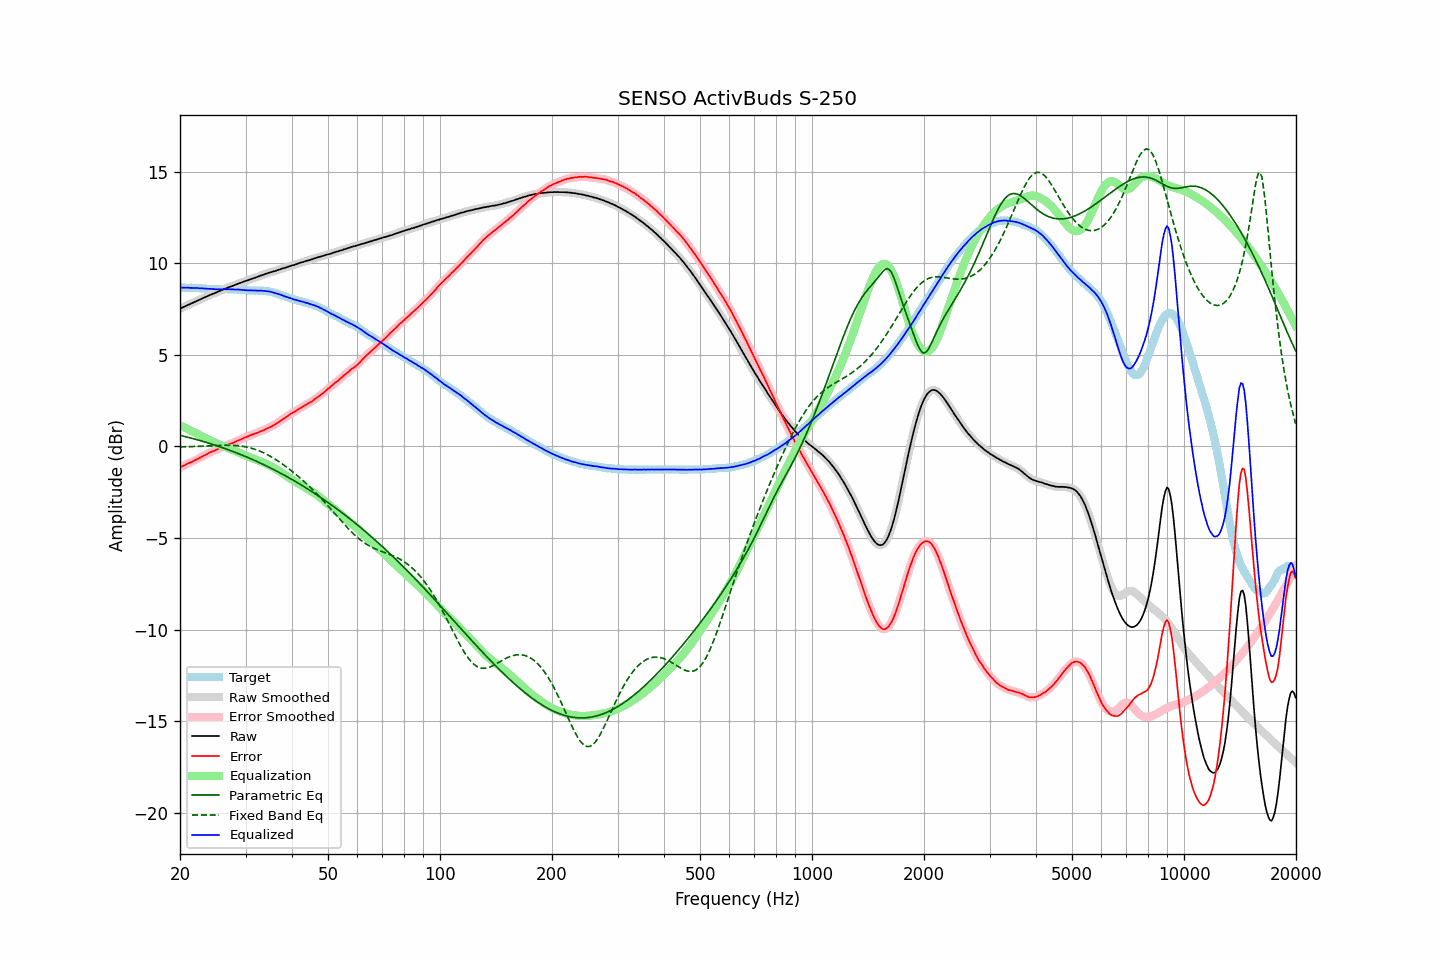

Data behind this chart, as committed beside it:
frequency, raw, error, smoothed, error_smoothed, equalization, parametric_eq, fixed_band_eq, equalized_raw, equalized_smoothed, target
20.00, 7.51, -1.15, 7.51, -1.15, 1.15, 0.60, -0.03, 8.66, 8.66, 8.66
20.20, 7.56, -1.10, 7.56, -1.11, 1.11, 0.58, -0.03, 8.67, 8.66, 8.66
20.40, 7.60, -1.06, 7.60, -1.06, 1.06, 0.56, -0.03, 8.66, 8.66, 8.66
20.61, 7.64, -1.02, 7.64, -1.02, 1.02, 0.54, -0.02, 8.66, 8.67, 8.66
20.81, 7.68, -0.97, 7.68, -0.97, 0.98, 0.52, -0.02, 8.66, 8.66, 8.65
21.02, 7.73, -0.92, 7.72, -0.93, 0.94, 0.50, -0.02, 8.67, 8.66, 8.65
21.23, 7.76, -0.89, 7.76, -0.89, 0.90, 0.47, -0.01, 8.66, 8.66, 8.65
21.44, 7.80, -0.86, 7.80, -0.86, 0.85, 0.45, -0.01, 8.65, 8.65, 8.66
21.66, 7.84, -0.81, 7.84, -0.82, 0.81, 0.43, -0.01, 8.65, 8.65, 8.65
21.87, 7.88, -0.77, 7.88, -0.77, 0.77, 0.40, -0.00, 8.65, 8.65, 8.65
22.09, 7.92, -0.72, 7.92, -0.72, 0.73, 0.38, -0.00, 8.65, 8.65, 8.64
22.31, 7.96, -0.68, 7.96, -0.68, 0.68, 0.35, 0.00, 8.64, 8.64, 8.64
22.54, 8.00, -0.63, 8.00, -0.64, 0.64, 0.33, 0.01, 8.64, 8.64, 8.63
22.76, 8.04, -0.59, 8.04, -0.59, 0.59, 0.30, 0.01, 8.63, 8.63, 8.63
22.99, 8.08, -0.54, 8.08, -0.54, 0.54, 0.28, 0.02, 8.62, 8.62, 8.62
23.22, 8.12, -0.49, 8.12, -0.50, 0.49, 0.25, 0.02, 8.62, 8.62, 8.61
23.45, 8.16, -0.45, 8.16, -0.45, 0.45, 0.23, 0.02, 8.61, 8.61, 8.61
23.69, 8.20, -0.40, 8.20, -0.40, 0.41, 0.20, 0.03, 8.61, 8.61, 8.60
23.92, 8.24, -0.35, 8.24, -0.36, 0.36, 0.17, 0.03, 8.60, 8.60, 8.59
24.16, 8.28, -0.31, 8.28, -0.32, 0.32, 0.15, 0.04, 8.60, 8.60, 8.59
24.40, 8.31, -0.28, 8.31, -0.28, 0.28, 0.12, 0.04, 8.59, 8.59, 8.59
24.65, 8.35, -0.24, 8.35, -0.25, 0.24, 0.09, 0.04, 8.59, 8.59, 8.59
24.89, 8.38, -0.21, 8.38, -0.21, 0.20, 0.06, 0.05, 8.58, 8.58, 8.59
25.14, 8.42, -0.16, 8.42, -0.16, 0.16, 0.03, 0.05, 8.58, 8.58, 8.58
25.39, 8.46, -0.11, 8.46, -0.12, 0.12, 0.00, 0.05, 8.58, 8.58, 8.57
25.65, 8.50, -0.07, 8.50, -0.08, 0.08, -0.03, 0.06, 8.58, 8.58, 8.57
25.91, 8.53, -0.04, 8.54, -0.04, 0.05, -0.06, 0.06, 8.58, 8.58, 8.57
26.16, 8.57, -0.01, 8.57, -0.01, 0.01, -0.09, 0.06, 8.58, 8.58, 8.58
26.43, 8.61, 0.03, 8.61, 0.02, -0.03, -0.12, 0.06, 8.58, 8.58, 8.58
26.69, 8.64, 0.06, 8.64, 0.06, -0.06, -0.15, 0.06, 8.58, 8.58, 8.58
26.96, 8.68, 0.11, 8.68, 0.10, -0.10, -0.18, 0.06, 8.58, 8.58, 8.57
27.23, 8.71, 0.14, 8.71, 0.13, -0.13, -0.21, 0.06, 8.58, 8.58, 8.57
27.50, 8.74, 0.17, 8.74, 0.17, -0.17, -0.25, 0.06, 8.57, 8.58, 8.57
27.77, 8.77, 0.19, 8.77, 0.20, -0.20, -0.28, 0.06, 8.57, 8.57, 8.58
28.05, 8.81, 0.24, 8.81, 0.24, -0.24, -0.31, 0.05, 8.57, 8.57, 8.57
28.33, 8.84, 0.28, 8.84, 0.28, -0.28, -0.35, 0.04, 8.56, 8.57, 8.56
28.62, 8.88, 0.33, 8.88, 0.32, -0.31, -0.38, 0.04, 8.57, 8.56, 8.55
28.90, 8.91, 0.35, 8.91, 0.35, -0.35, -0.42, 0.03, 8.56, 8.56, 8.56
29.19, 8.94, 0.39, 8.94, 0.39, -0.39, -0.45, 0.02, 8.55, 8.55, 8.55
29.48, 8.97, 0.43, 8.98, 0.43, -0.43, -0.49, 0.00, 8.54, 8.54, 8.54
29.78, 9.01, 0.48, 9.01, 0.47, -0.47, -0.52, -0.01, 8.54, 8.54, 8.53
30.08, 9.04, 0.51, 9.04, 0.51, -0.51, -0.56, -0.03, 8.53, 8.53, 8.53
30.38, 9.06, 0.54, 9.07, 0.54, -0.54, -0.60, -0.04, 8.52, 8.53, 8.52
30.68, 9.10, 0.59, 9.10, 0.58, -0.58, -0.63, -0.07, 8.52, 8.52, 8.51
30.99, 9.13, 0.62, 9.13, 0.61, -0.61, -0.67, -0.09, 8.52, 8.52, 8.51
31.30, 9.16, 0.65, 9.16, 0.65, -0.65, -0.71, -0.11, 8.51, 8.52, 8.51
31.61, 9.19, 0.68, 9.19, 0.68, -0.68, -0.75, -0.14, 8.51, 8.51, 8.51
31.93, 9.22, 0.72, 9.22, 0.71, -0.71, -0.79, -0.17, 8.51, 8.51, 8.50
32.24, 9.25, 0.74, 9.25, 0.74, -0.74, -0.83, -0.20, 8.51, 8.51, 8.51
32.57, 9.28, 0.78, 9.29, 0.78, -0.78, -0.87, -0.24, 8.50, 8.51, 8.50
32.89, 9.32, 0.82, 9.32, 0.81, -0.81, -0.91, -0.27, 8.51, 8.50, 8.50
33.22, 9.35, 0.85, 9.35, 0.85, -0.85, -0.95, -0.31, 8.50, 8.50, 8.50
33.55, 9.37, 0.88, 9.38, 0.89, -0.89, -0.99, -0.35, 8.48, 8.49, 8.49
33.89, 9.41, 0.93, 9.41, 0.92, -0.93, -1.03, -0.39, 8.49, 8.48, 8.48
34.23, 9.44, 0.98, 9.44, 0.97, -0.97, -1.08, -0.44, 8.48, 8.48, 8.46
34.57, 9.47, 1.01, 9.47, 1.01, -1.01, -1.12, -0.48, 8.46, 8.46, 8.46
34.92, 9.50, 1.06, 9.50, 1.05, -1.05, -1.16, -0.53, 8.45, 8.45, 8.44
35.27, 9.52, 1.09, 9.52, 1.09, -1.10, -1.21, -0.58, 8.42, 8.43, 8.43
35.62, 9.55, 1.15, 9.55, 1.14, -1.15, -1.25, -0.63, 8.40, 8.40, 8.40
35.97, 9.57, 1.19, 9.57, 1.19, -1.20, -1.30, -0.69, 8.37, 8.38, 8.38
... 635 more rows
